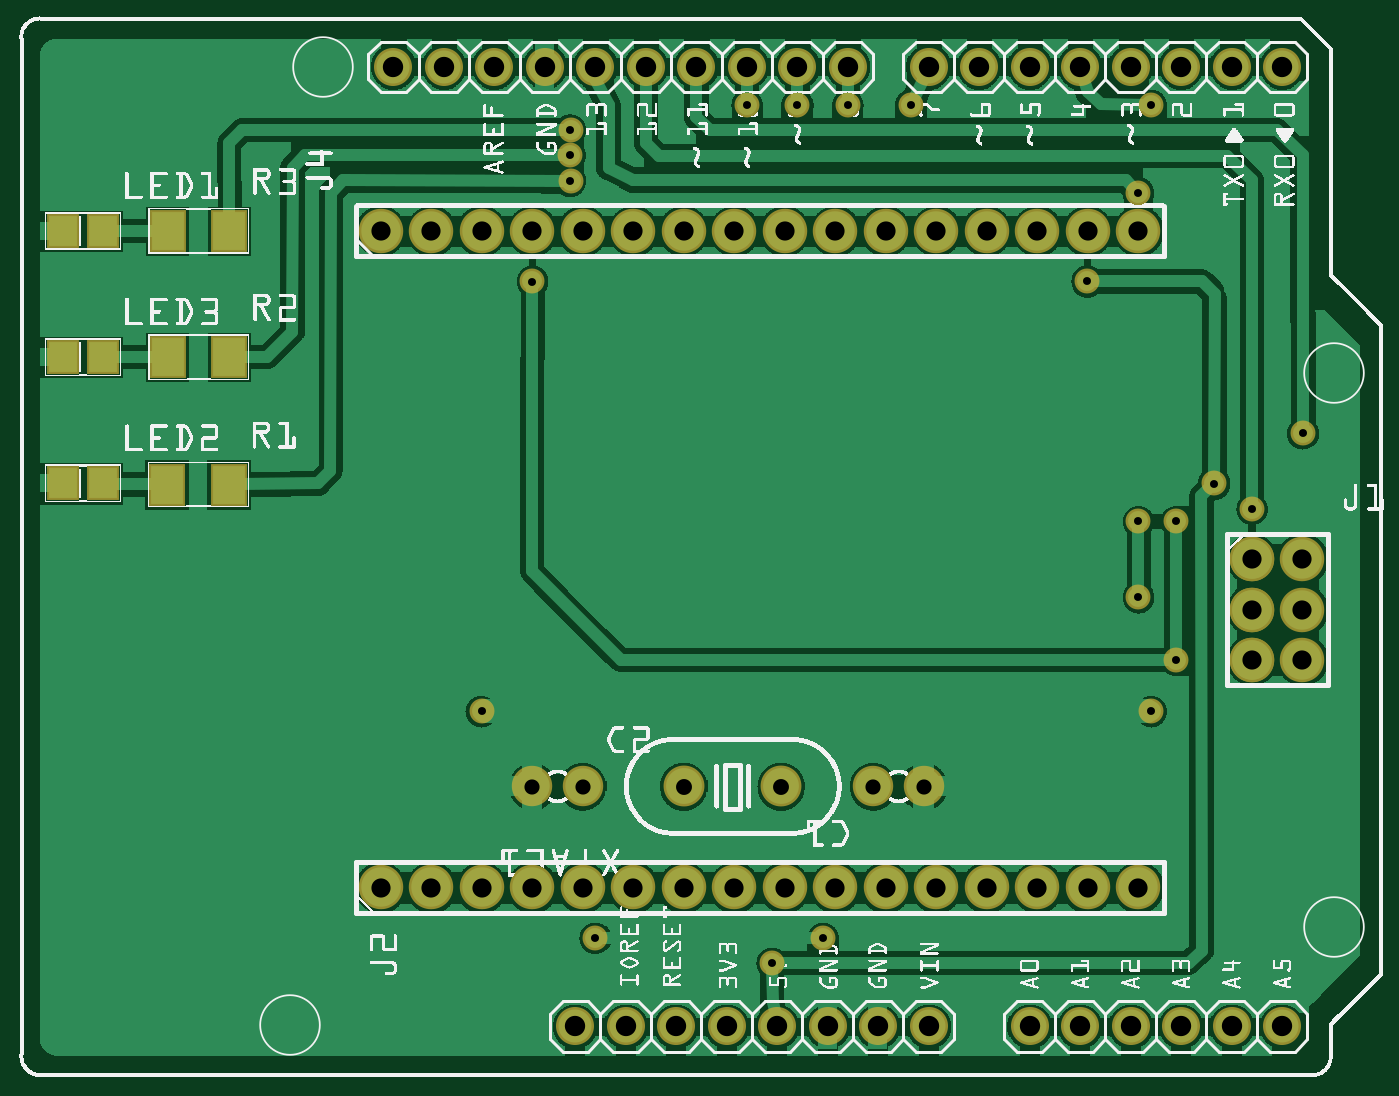
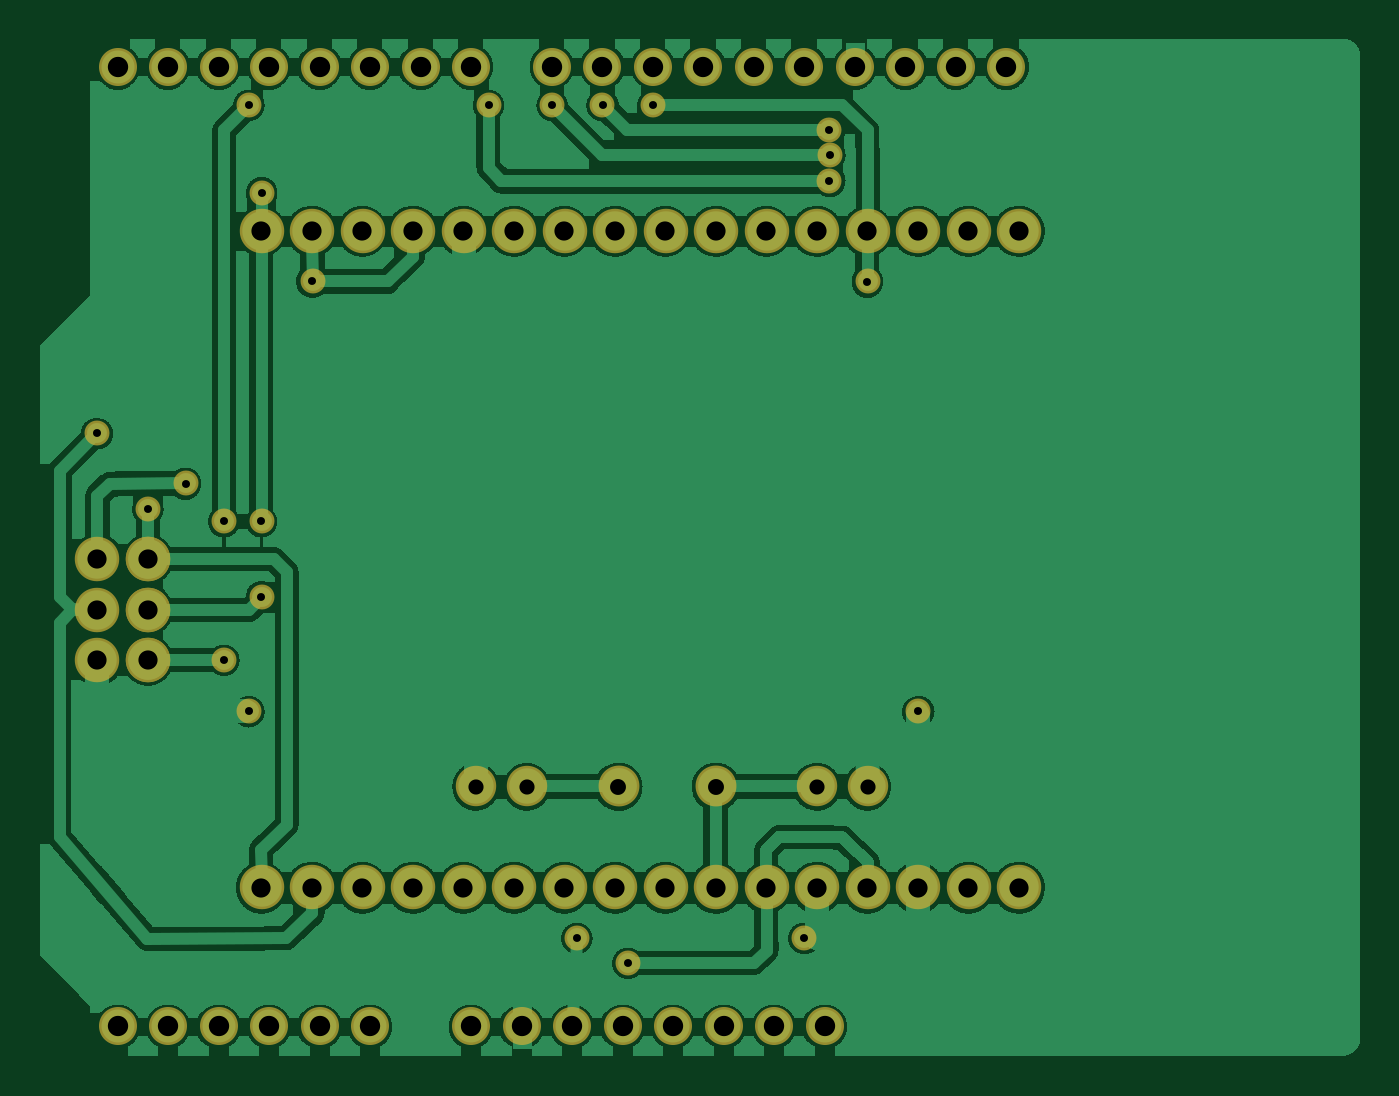
Circuit board: 7 layer files. Board 66.4 x 51.2 mm.
- top_copper: Main.cmp (130864 bytes)
- drill: Main.drd (1688 bytes)
- bottom_copper: Main.sol (139485 bytes)
- bottom_mask: Main_maskBottom.gbs (1863 bytes)
- top_mask: Main_maskTop.gts (2100 bytes)
- paste: Main_pasteMaskTop.gtp (469 bytes)
- top_silk: Main_silkTop.gto (316805 bytes)

=== top_copper: Main.cmp (130864 bytes, source omitted) ===
=== drill: Main.drd ===
; NON-PLATED HOLES START AT T1
; THROUGH (PLATED) HOLES START AT T100
M48
INCH
T100C0.031496
T101C0.038000
T102C0.031555
T103C0.030000
T104C0.015748
T105C0.040278
%
T100
X015183Y005807
T101
X024502Y009307
X022252Y016807
X020252Y016807
X016252Y003807
X017252Y003807
X016252Y016807
X020252Y003807
X025502Y009307
X021252Y003807
X021252Y016807
X009252Y016807
X014252Y003807
X012252Y016807
X007252Y016807
X013252Y016807
X012252Y003807
X015252Y016807
X018252Y003807
X019252Y003807
X024502Y008307
X019252Y016807
X015252Y003807
X008252Y016807
X025502Y008307
X013252Y003807
X024502Y010307
X025502Y010307
X011252Y016807
X011252Y003807
X008252Y003807
X017252Y016807
X007252Y003807
X010252Y016807
X018252Y016807
X009252Y003807
X014252Y016807
X010252Y003807
X022252Y003807
T102
X013252Y005807
T103
X017002Y005807
X011252Y005807
X018004Y005807
X010250Y005807
T104
X022502Y007300
X017750Y019305
X011002Y018307
X022247Y017563
X011502Y002807
X016002Y002805
X011005Y017803
X015499Y019303
X016496Y019303
X009246Y007300
X015002Y002307
X023002Y008307
X021243Y015811
X024502Y011307
X011006Y018812
X023002Y011057
X014502Y019307
X022252Y009557
X010252Y015807
X023752Y011807
X025511Y012799
X022252Y011057
X022502Y019307
T105
X014502Y020057
X008502Y020057
X014102Y001057
X024102Y001057
X019102Y020057
X018102Y020057
X023102Y001057
X021102Y020057
X017102Y001057
X020102Y020057
X013502Y020057
X007502Y020057
X025102Y020057
X025102Y001057
X021102Y001057
X022102Y020057
X011102Y001057
X015102Y001057
X009502Y020057
X022102Y001057
X012102Y001057
X018102Y001057
X020102Y001057
X012502Y020057
X016502Y020057
X015502Y020057
X024102Y020057
X010502Y020057
X011502Y020057
X013102Y001057
X016102Y001057
X023102Y020057
T00
M30

=== bottom_copper: Main.sol (139485 bytes, source omitted) ===
=== bottom_mask: Main_maskBottom.gbs ===
G04 MADE WITH FRITZING*
G04 WWW.FRITZING.ORG*
G04 DOUBLE SIDED*
G04 HOLES PLATED*
G04 CONTOUR ON CENTER OF CONTOUR VECTOR*
%ASAXBY*%
%FSLAX23Y23*%
%MOIN*%
%OFA0B0*%
%SFA1.0B1.0*%
%ADD10C,0.088000*%
%ADD11C,0.049370*%
%ADD12C,0.075278*%
%ADD13C,0.080925*%
%ADD14C,0.080866*%
%ADD15C,0.080000*%
%LNMASK0*%
G90*
G70*
G54D10*
X725Y1681D03*
X825Y1681D03*
X925Y1681D03*
X1025Y1681D03*
X1125Y1681D03*
X1225Y1681D03*
X1325Y1681D03*
X1425Y1681D03*
X1525Y1681D03*
X1625Y1681D03*
X1725Y1681D03*
X1825Y1681D03*
X1925Y1681D03*
X2025Y1681D03*
X2125Y1681D03*
X2225Y1681D03*
G54D11*
X2225Y956D03*
X2300Y831D03*
X2375Y1181D03*
X1500Y231D03*
X1025Y1581D03*
X2225Y1106D03*
X2450Y1131D03*
X2551Y1280D03*
X2250Y1931D03*
X1450Y1931D03*
X2225Y1756D03*
X2300Y1106D03*
X1550Y1930D03*
X1101Y1881D03*
X1650Y1930D03*
X1100Y1831D03*
X1101Y1780D03*
X1775Y1931D03*
X1600Y281D03*
X1150Y281D03*
X2250Y730D03*
X925Y730D03*
X2124Y1581D03*
G54D12*
X2110Y106D03*
X2210Y106D03*
X2310Y106D03*
X2410Y106D03*
X2510Y106D03*
X1650Y2006D03*
X1550Y2006D03*
X1450Y2006D03*
X1350Y2006D03*
X1250Y2006D03*
X1150Y2006D03*
X1050Y2006D03*
X950Y2006D03*
X850Y2006D03*
X750Y2006D03*
X2510Y2006D03*
X2410Y2006D03*
X2310Y2006D03*
X2210Y2006D03*
X2110Y2006D03*
X2010Y2006D03*
X1910Y2006D03*
X1810Y2006D03*
X1210Y106D03*
X1110Y106D03*
X1310Y106D03*
X1410Y106D03*
X1510Y106D03*
X1610Y106D03*
X1710Y106D03*
X1810Y106D03*
X2010Y106D03*
G54D13*
X1325Y581D03*
G54D14*
X1518Y581D03*
G54D15*
X1800Y581D03*
X1700Y581D03*
X1025Y581D03*
X1125Y581D03*
G54D10*
X2450Y1031D03*
X2450Y931D03*
X2450Y831D03*
X2450Y1031D03*
X2450Y931D03*
X2450Y831D03*
X2550Y831D03*
X2550Y931D03*
X2550Y1031D03*
X725Y381D03*
X825Y381D03*
X925Y381D03*
X1025Y381D03*
X1125Y381D03*
X1225Y381D03*
X1325Y381D03*
X1425Y381D03*
X1525Y381D03*
X1625Y381D03*
X1725Y381D03*
X1825Y381D03*
X1925Y381D03*
X2025Y381D03*
X2125Y381D03*
X2225Y381D03*
G04 End of Mask0*
M02*
=== top_mask: Main_maskTop.gts ===
G04 MADE WITH FRITZING*
G04 WWW.FRITZING.ORG*
G04 DOUBLE SIDED*
G04 HOLES PLATED*
G04 CONTOUR ON CENTER OF CONTOUR VECTOR*
%ASAXBY*%
%FSLAX23Y23*%
%MOIN*%
%OFA0B0*%
%SFA1.0B1.0*%
%ADD10C,0.088000*%
%ADD11C,0.049370*%
%ADD12C,0.075278*%
%ADD13C,0.080925*%
%ADD14C,0.080866*%
%ADD15C,0.080000*%
%ADD16R,0.065118X0.069055*%
%ADD17R,0.072992X0.084803*%
%LNMASK1*%
G90*
G70*
G54D10*
X725Y1681D03*
X825Y1681D03*
X925Y1681D03*
X1025Y1681D03*
X1125Y1681D03*
X1225Y1681D03*
X1325Y1681D03*
X1425Y1681D03*
X1525Y1681D03*
X1625Y1681D03*
X1725Y1681D03*
X1825Y1681D03*
X1925Y1681D03*
X2025Y1681D03*
X2125Y1681D03*
X2225Y1681D03*
G54D11*
X2225Y956D03*
X2300Y831D03*
X2375Y1181D03*
X1500Y231D03*
X1025Y1581D03*
X2225Y1106D03*
X2450Y1131D03*
X2551Y1280D03*
X2250Y1931D03*
X1450Y1931D03*
X2225Y1756D03*
X2300Y1106D03*
X1550Y1930D03*
X1101Y1881D03*
X1650Y1930D03*
X1100Y1831D03*
X1101Y1780D03*
X1775Y1931D03*
X1600Y281D03*
X1150Y281D03*
X2250Y730D03*
X925Y730D03*
X2124Y1581D03*
G54D12*
X2110Y106D03*
X2210Y106D03*
X2310Y106D03*
X2410Y106D03*
X2510Y106D03*
X1650Y2006D03*
X1550Y2006D03*
X1450Y2006D03*
X1350Y2006D03*
X1250Y2006D03*
X1150Y2006D03*
X1050Y2006D03*
X950Y2006D03*
X850Y2006D03*
X750Y2006D03*
X2510Y2006D03*
X2410Y2006D03*
X2310Y2006D03*
X2210Y2006D03*
X2110Y2006D03*
X2010Y2006D03*
X1910Y2006D03*
X1810Y2006D03*
X1210Y106D03*
X1110Y106D03*
X1310Y106D03*
X1410Y106D03*
X1510Y106D03*
X1610Y106D03*
X1710Y106D03*
X1810Y106D03*
X2010Y106D03*
G54D13*
X1325Y581D03*
G54D14*
X1518Y581D03*
G54D15*
X1800Y581D03*
X1700Y581D03*
X1025Y581D03*
X1125Y581D03*
G54D10*
X2450Y1031D03*
X2450Y931D03*
X2450Y831D03*
X2450Y1031D03*
X2450Y931D03*
X2450Y831D03*
X2550Y831D03*
X2550Y931D03*
X2550Y1031D03*
X725Y381D03*
X825Y381D03*
X925Y381D03*
X1025Y381D03*
X1125Y381D03*
X1225Y381D03*
X1325Y381D03*
X1425Y381D03*
X1525Y381D03*
X1625Y381D03*
X1725Y381D03*
X1825Y381D03*
X1925Y381D03*
X2025Y381D03*
X2125Y381D03*
X2225Y381D03*
G54D16*
X95Y1681D03*
X175Y1681D03*
X95Y1431D03*
X175Y1431D03*
X95Y1181D03*
X175Y1181D03*
G54D17*
X302Y1178D03*
X424Y1178D03*
X303Y1431D03*
X425Y1431D03*
X303Y1681D03*
X425Y1681D03*
G04 End of Mask1*
M02*
=== paste: Main_pasteMaskTop.gtp ===
G04 MADE WITH FRITZING*
G04 WWW.FRITZING.ORG*
G04 DOUBLE SIDED*
G04 HOLES PLATED*
G04 CONTOUR ON CENTER OF CONTOUR VECTOR*
%ASAXBY*%
%FSLAX23Y23*%
%MOIN*%
%OFA0B0*%
%SFA1.0B1.0*%
%ADD10R,0.055118X0.059055*%
%ADD11R,0.062992X0.074803*%
%LNPASTEMASK1*%
G90*
G70*
G54D10*
X95Y1681D03*
X175Y1681D03*
X95Y1431D03*
X175Y1431D03*
X95Y1181D03*
X175Y1181D03*
G54D11*
X302Y1178D03*
X424Y1178D03*
X303Y1431D03*
X425Y1431D03*
X303Y1681D03*
X425Y1681D03*
G04 End of PasteMask1*
M02*
=== top_silk: Main_silkTop.gto (316805 bytes, source omitted) ===
